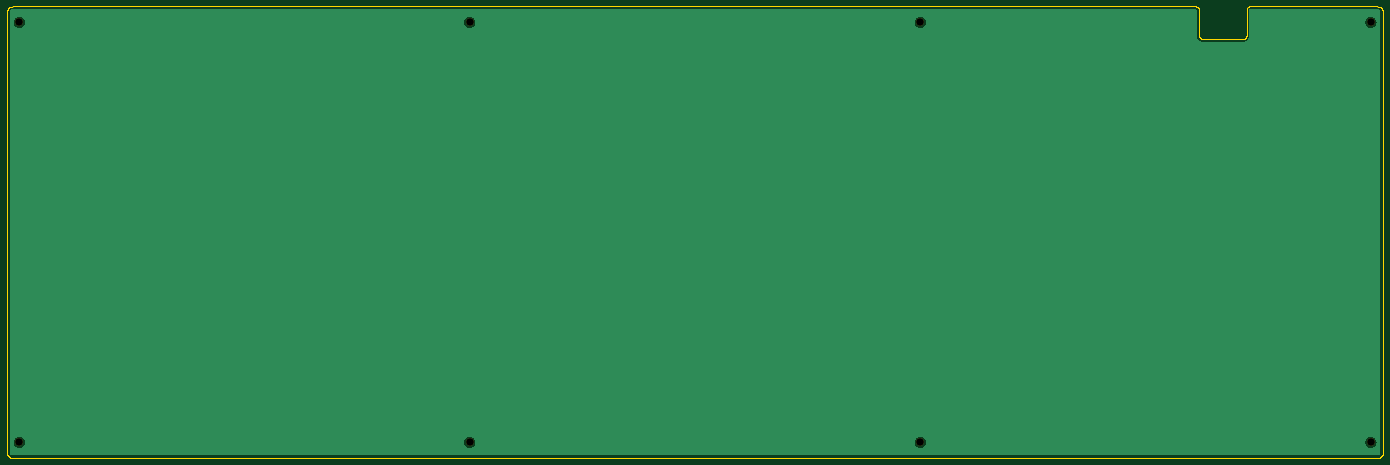
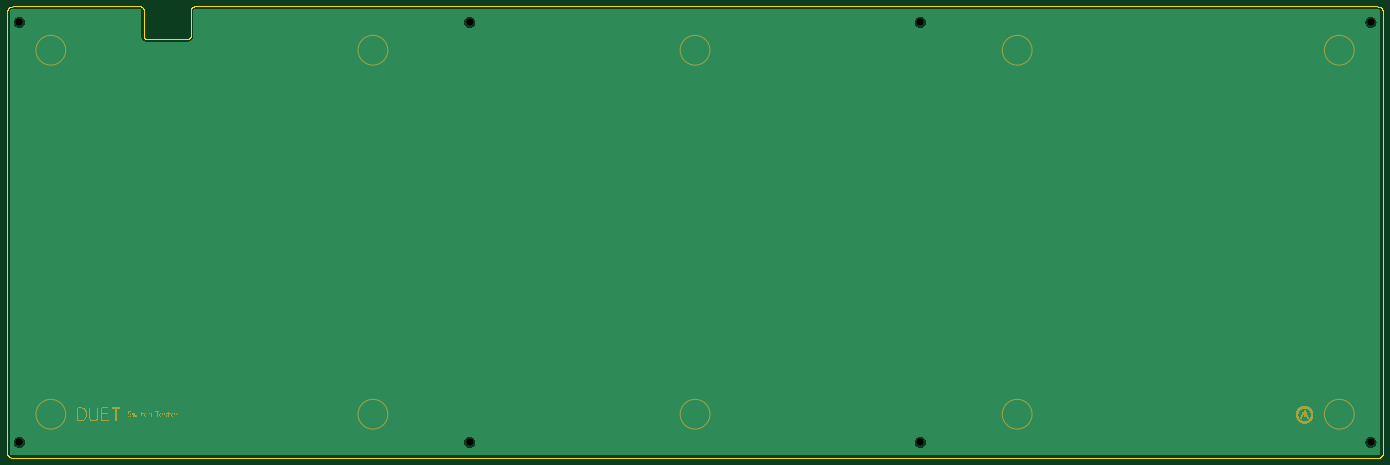
Circuit board: 11 layer files. Board 392.7 x 128.9 mm.
- bottom_copper: Duet-Switch-Tester-B_Cu.gbl (34649 bytes)
- bottom_mask: Duet-Switch-Tester-B_Mask.gbs (90372 bytes)
- paste: Duet-Switch-Tester-B_Paste.gbp (461 bytes)
- bottom_silk: Duet-Switch-Tester-B_Silkscreen.gbo (90382 bytes)
- outline: Duet-Switch-Tester-Edge_Cuts.gm1 (11570 bytes)
- top_copper: Duet-Switch-Tester-F_Cu.gtl (34649 bytes)
- top_mask: Duet-Switch-Tester-F_Mask.gts (692 bytes)
- paste: Duet-Switch-Tester-F_Paste.gtp (461 bytes)
- top_silk: Duet-Switch-Tester-F_Silkscreen.gto (702 bytes)
- drill: Duet-Switch-Tester-NPTH.drl (457 bytes)
- drill: Duet-Switch-Tester-PTH.drl (264 bytes)

=== bottom_copper: Duet-Switch-Tester-B_Cu.gbl (34649 bytes, source omitted) ===
=== bottom_mask: Duet-Switch-Tester-B_Mask.gbs (90372 bytes, source omitted) ===
=== paste: Duet-Switch-Tester-B_Paste.gbp ===
%TF.GenerationSoftware,KiCad,Pcbnew,7.0.7*%
%TF.CreationDate,2023-09-25T11:38:33+09:00*%
%TF.ProjectId,Duet-Switch-Tester,44756574-2d53-4776-9974-63682d546573,rev?*%
%TF.SameCoordinates,Original*%
%TF.FileFunction,Paste,Bot*%
%TF.FilePolarity,Positive*%
%FSLAX46Y46*%
G04 Gerber Fmt 4.6, Leading zero omitted, Abs format (unit mm)*
G04 Created by KiCad (PCBNEW 7.0.7) date 2023-09-25 11:38:33*
%MOMM*%
%LPD*%
G01*
G04 APERTURE LIST*
G04 APERTURE END LIST*
M02*

=== bottom_silk: Duet-Switch-Tester-B_Silkscreen.gbo (90382 bytes, source omitted) ===
=== outline: Duet-Switch-Tester-Edge_Cuts.gm1 (11570 bytes, source omitted) ===
=== top_copper: Duet-Switch-Tester-F_Cu.gtl (34649 bytes, source omitted) ===
=== top_mask: Duet-Switch-Tester-F_Mask.gts ===
%TF.GenerationSoftware,KiCad,Pcbnew,7.0.7*%
%TF.CreationDate,2023-09-25T11:38:33+09:00*%
%TF.ProjectId,Duet-Switch-Tester,44756574-2d53-4776-9974-63682d546573,rev?*%
%TF.SameCoordinates,Original*%
%TF.FileFunction,Soldermask,Top*%
%TF.FilePolarity,Negative*%
%FSLAX46Y46*%
G04 Gerber Fmt 4.6, Leading zero omitted, Abs format (unit mm)*
G04 Created by KiCad (PCBNEW 7.0.7) date 2023-09-25 11:38:33*
%MOMM*%
%LPD*%
G01*
G04 APERTURE LIST*
%ADD10C,2.200000*%
G04 APERTURE END LIST*
D10*
X163681250Y-153593750D03*
X292268750Y-153593750D03*
X292268750Y-33731250D03*
X420856250Y-153593750D03*
X35093750Y-153593750D03*
X163681250Y-33731250D03*
X35093750Y-33731250D03*
X420856250Y-33731250D03*
M02*

=== paste: Duet-Switch-Tester-F_Paste.gtp ===
%TF.GenerationSoftware,KiCad,Pcbnew,7.0.7*%
%TF.CreationDate,2023-09-25T11:38:33+09:00*%
%TF.ProjectId,Duet-Switch-Tester,44756574-2d53-4776-9974-63682d546573,rev?*%
%TF.SameCoordinates,Original*%
%TF.FileFunction,Paste,Top*%
%TF.FilePolarity,Positive*%
%FSLAX46Y46*%
G04 Gerber Fmt 4.6, Leading zero omitted, Abs format (unit mm)*
G04 Created by KiCad (PCBNEW 7.0.7) date 2023-09-25 11:38:33*
%MOMM*%
%LPD*%
G01*
G04 APERTURE LIST*
G04 APERTURE END LIST*
M02*

=== top_silk: Duet-Switch-Tester-F_Silkscreen.gto ===
%TF.GenerationSoftware,KiCad,Pcbnew,7.0.7*%
%TF.CreationDate,2023-09-25T11:38:33+09:00*%
%TF.ProjectId,Duet-Switch-Tester,44756574-2d53-4776-9974-63682d546573,rev?*%
%TF.SameCoordinates,Original*%
%TF.FileFunction,Legend,Top*%
%TF.FilePolarity,Positive*%
%FSLAX46Y46*%
G04 Gerber Fmt 4.6, Leading zero omitted, Abs format (unit mm)*
G04 Created by KiCad (PCBNEW 7.0.7) date 2023-09-25 11:38:33*
%MOMM*%
%LPD*%
G01*
G04 APERTURE LIST*
%ADD10C,2.200000*%
G04 APERTURE END LIST*
%LPC*%
D10*
X163681250Y-153593750D03*
X292268750Y-153593750D03*
X292268750Y-33731250D03*
X420856250Y-153593750D03*
X35093750Y-153593750D03*
X163681250Y-33731250D03*
X35093750Y-33731250D03*
X420856250Y-33731250D03*
%LPD*%
M02*

=== drill: Duet-Switch-Tester-NPTH.drl ===
M48
; DRILL file {KiCad 7.0.7} date Mon Sep 25 11:38:35 2023
; FORMAT={-:-/ absolute / inch / decimal}
; #@! TF.CreationDate,2023-09-25T11:38:35+09:00
; #@! TF.GenerationSoftware,Kicad,Pcbnew,7.0.7
; #@! TF.FileFunction,NonPlated,1,2,NPTH
FMAT,2
INCH
; #@! TA.AperFunction,NonPlated,NPTH,ComponentDrill
T1C0.0866
%
G90
G05
T1
X1.3816Y-1.328
X1.3816Y-6.047
X6.4441Y-1.328
X6.4441Y-6.047
X11.5066Y-1.328
X11.5066Y-6.047
X16.5691Y-1.328
X16.5691Y-6.047
T0
M30

=== drill: Duet-Switch-Tester-PTH.drl ===
M48
; DRILL file {KiCad 7.0.7} date Mon Sep 25 11:38:35 2023
; FORMAT={-:-/ absolute / inch / decimal}
; #@! TF.CreationDate,2023-09-25T11:38:35+09:00
; #@! TF.GenerationSoftware,Kicad,Pcbnew,7.0.7
; #@! TF.FileFunction,Plated,1,2,PTH
FMAT,2
INCH
%
G90
G05
T0
M30

